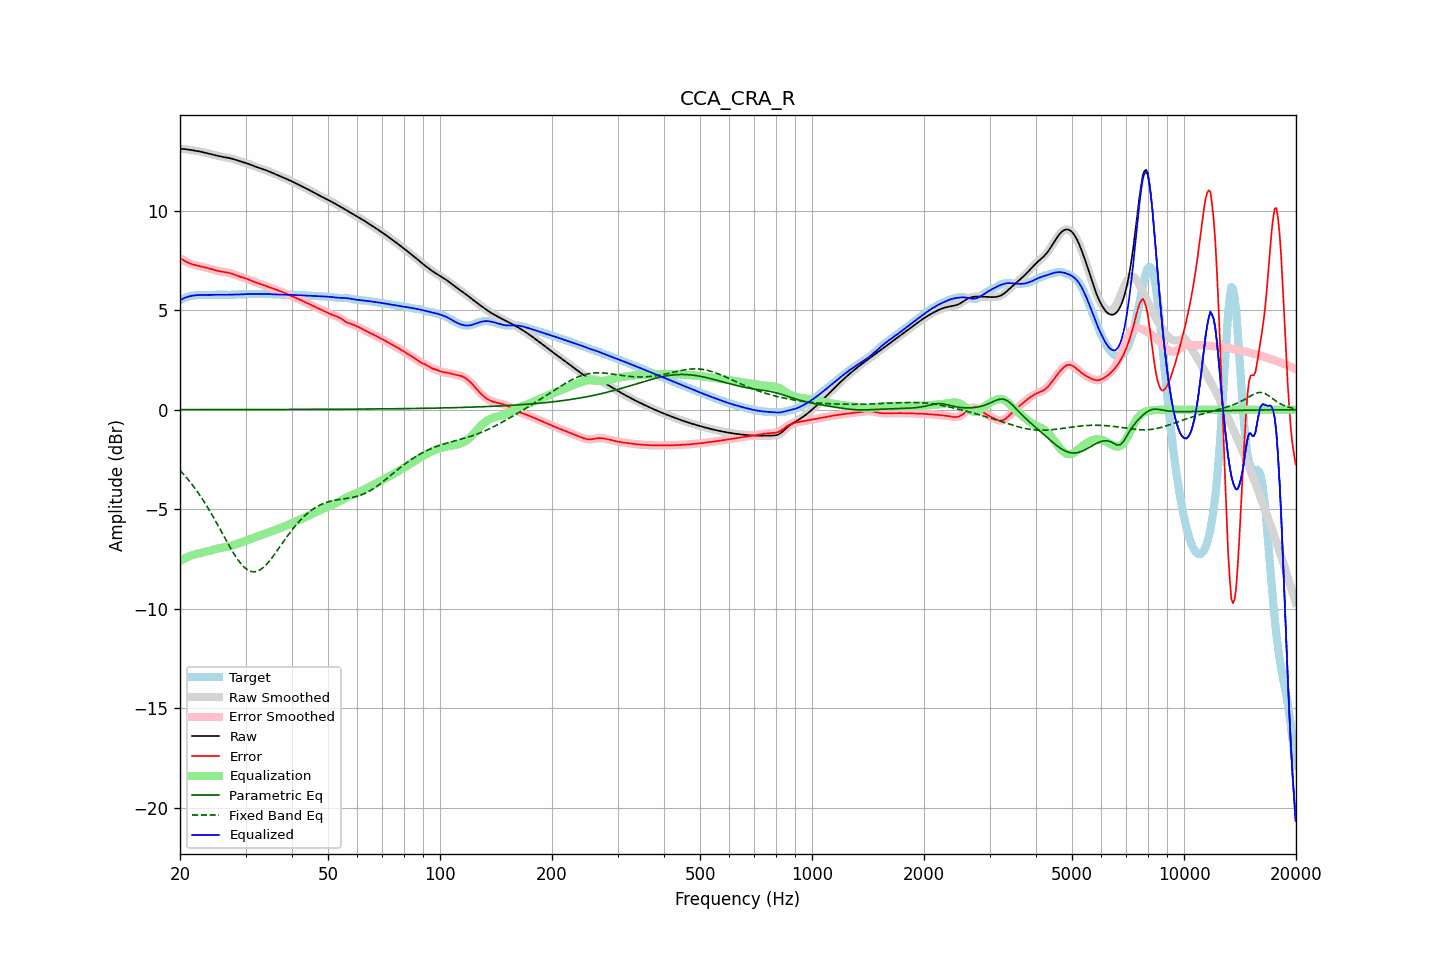

Source data for this figure (header and first rows):
frequency, raw, error, smoothed, error_smoothed, equalization, parametric_eq, fixed_band_eq, equalized_raw, equalized_smoothed, target
20.00, 13.11, 7.61, 13.11, 7.61, -7.61, 0.00, -3.05, 5.50, 5.50, 5.50
20.20, 13.10, 7.56, 13.10, 7.56, -7.56, 0.00, -3.14, 5.55, 5.55, 5.54
20.40, 13.10, 7.51, 13.10, 7.51, -7.51, 0.00, -3.22, 5.59, 5.59, 5.58
20.61, 13.09, 7.47, 13.09, 7.47, -7.47, 0.00, -3.31, 5.62, 5.62, 5.62
20.81, 13.08, 7.43, 13.08, 7.43, -7.43, 0.00, -3.41, 5.65, 5.65, 5.65
21.02, 13.07, 7.39, 13.07, 7.39, -7.39, 0.00, -3.50, 5.68, 5.68, 5.68
21.23, 13.05, 7.35, 13.05, 7.35, -7.36, 0.00, -3.60, 5.70, 5.70, 5.70
21.44, 13.04, 7.32, 13.04, 7.32, -7.33, 0.00, -3.71, 5.72, 5.72, 5.72
21.66, 13.03, 7.30, 13.03, 7.30, -7.30, 0.00, -3.81, 5.73, 5.73, 5.73
21.87, 13.02, 7.28, 13.02, 7.28, -7.28, 0.00, -3.92, 5.74, 5.74, 5.74
22.09, 13.00, 7.26, 13.00, 7.26, -7.25, 0.00, -4.03, 5.75, 5.75, 5.75
22.31, 12.99, 7.24, 12.99, 7.24, -7.23, 0.00, -4.14, 5.76, 5.76, 5.75
22.54, 12.98, 7.22, 12.98, 7.22, -7.22, 0.00, -4.26, 5.76, 5.76, 5.76
22.76, 12.96, 7.20, 12.96, 7.20, -7.20, 0.00, -4.38, 5.76, 5.76, 5.76
22.99, 12.94, 7.18, 12.94, 7.18, -7.18, 0.00, -4.50, 5.76, 5.76, 5.76
23.22, 12.92, 7.16, 12.92, 7.16, -7.16, 0.00, -4.63, 5.76, 5.76, 5.76
23.45, 12.90, 7.14, 12.90, 7.14, -7.14, 0.00, -4.75, 5.76, 5.76, 5.76
23.69, 12.88, 7.12, 12.88, 7.12, -7.12, 0.00, -4.88, 5.76, 5.76, 5.76
23.92, 12.86, 7.10, 12.86, 7.10, -7.10, 0.00, -5.02, 5.76, 5.76, 5.76
24.16, 12.84, 7.08, 12.84, 7.08, -7.08, 0.00, -5.15, 5.77, 5.77, 5.76
24.40, 12.82, 7.05, 12.82, 7.05, -7.05, 0.00, -5.29, 5.77, 5.77, 5.77
24.65, 12.80, 7.03, 12.80, 7.03, -7.03, 0.00, -5.43, 5.77, 5.77, 5.77
24.89, 12.78, 7.01, 12.78, 7.01, -7.01, 0.00, -5.58, 5.77, 5.77, 5.77
25.14, 12.76, 6.98, 12.76, 6.98, -6.99, 0.01, -5.72, 5.78, 5.78, 5.78
25.39, 12.74, 6.96, 12.74, 6.96, -6.97, 0.01, -5.87, 5.77, 5.78, 5.78
25.65, 12.73, 6.95, 12.73, 6.95, -6.95, 0.01, -6.02, 5.77, 5.77, 5.78
25.91, 12.71, 6.93, 12.71, 6.93, -6.94, 0.01, -6.16, 5.77, 5.77, 5.78
26.16, 12.69, 6.92, 12.69, 6.92, -6.92, 0.01, -6.31, 5.77, 5.77, 5.77
26.43, 12.68, 6.91, 12.68, 6.91, -6.91, 0.01, -6.46, 5.77, 5.77, 5.77
26.69, 12.67, 6.90, 12.67, 6.90, -6.89, 0.01, -6.60, 5.77, 5.77, 5.77
26.96, 12.65, 6.88, 12.65, 6.88, -6.88, 0.01, -6.75, 5.78, 5.78, 5.77
27.23, 12.64, 6.87, 12.64, 6.86, -6.86, 0.01, -6.89, 5.78, 5.78, 5.77
27.50, 12.62, 6.84, 12.62, 6.84, -6.84, 0.01, -7.03, 5.78, 5.78, 5.78
27.77, 12.59, 6.81, 12.59, 6.81, -6.81, 0.01, -7.17, 5.78, 5.78, 5.78
28.05, 12.57, 6.78, 12.57, 6.78, -6.78, 0.01, -7.30, 5.78, 5.78, 5.78
28.33, 12.54, 6.75, 12.54, 6.75, -6.75, 0.01, -7.42, 5.78, 5.78, 5.79
28.62, 12.51, 6.72, 12.51, 6.72, -6.73, 0.01, -7.54, 5.79, 5.79, 5.79
28.90, 12.49, 6.69, 12.49, 6.69, -6.70, 0.01, -7.65, 5.79, 5.79, 5.79
29.19, 12.46, 6.67, 12.46, 6.67, -6.67, 0.01, -7.75, 5.79, 5.79, 5.80
29.48, 12.44, 6.64, 12.44, 6.64, -6.64, 0.01, -7.84, 5.80, 5.80, 5.80
29.78, 12.42, 6.62, 12.42, 6.62, -6.61, 0.01, -7.92, 5.80, 5.80, 5.80
30.08, 12.39, 6.59, 12.39, 6.59, -6.59, 0.01, -7.99, 5.81, 5.81, 5.80
30.38, 12.37, 6.56, 12.37, 6.56, -6.56, 0.01, -8.05, 5.81, 5.81, 5.81
30.68, 12.34, 6.53, 12.34, 6.53, -6.53, 0.01, -8.09, 5.81, 5.81, 5.81
30.99, 12.30, 6.50, 12.31, 6.50, -6.49, 0.01, -8.12, 5.81, 5.81, 5.81
31.30, 12.27, 6.46, 12.27, 6.46, -6.46, 0.01, -8.14, 5.81, 5.81, 5.81
31.61, 12.24, 6.43, 12.24, 6.43, -6.43, 0.01, -8.14, 5.81, 5.81, 5.81
31.93, 12.21, 6.40, 12.21, 6.40, -6.40, 0.01, -8.13, 5.81, 5.81, 5.81
32.24, 12.18, 6.37, 12.18, 6.37, -6.37, 0.01, -8.11, 5.81, 5.81, 5.81
32.57, 12.15, 6.34, 12.15, 6.34, -6.34, 0.01, -8.08, 5.81, 5.81, 5.81
32.89, 12.13, 6.31, 12.12, 6.31, -6.31, 0.01, -8.04, 5.81, 5.81, 5.81
33.22, 12.10, 6.29, 12.10, 6.29, -6.28, 0.01, -7.98, 5.81, 5.81, 5.81
33.55, 12.07, 6.26, 12.07, 6.26, -6.26, 0.01, -7.91, 5.81, 5.81, 5.81
33.89, 12.04, 6.23, 12.04, 6.23, -6.23, 0.01, -7.84, 5.81, 5.81, 5.81
34.23, 12.01, 6.20, 12.01, 6.20, -6.20, 0.01, -7.75, 5.81, 5.81, 5.81
34.57, 11.98, 6.17, 11.98, 6.17, -6.17, 0.01, -7.66, 5.81, 5.81, 5.81
34.92, 11.95, 6.14, 11.95, 6.14, -6.14, 0.01, -7.57, 5.81, 5.81, 5.81
35.27, 11.91, 6.11, 11.91, 6.11, -6.11, 0.01, -7.46, 5.80, 5.80, 5.80
35.62, 11.88, 6.08, 11.88, 6.08, -6.08, 0.01, -7.36, 5.80, 5.80, 5.80
35.97, 11.85, 6.05, 11.85, 6.05, -6.05, 0.01, -7.24, 5.79, 5.79, 5.79
... 635 more rows
